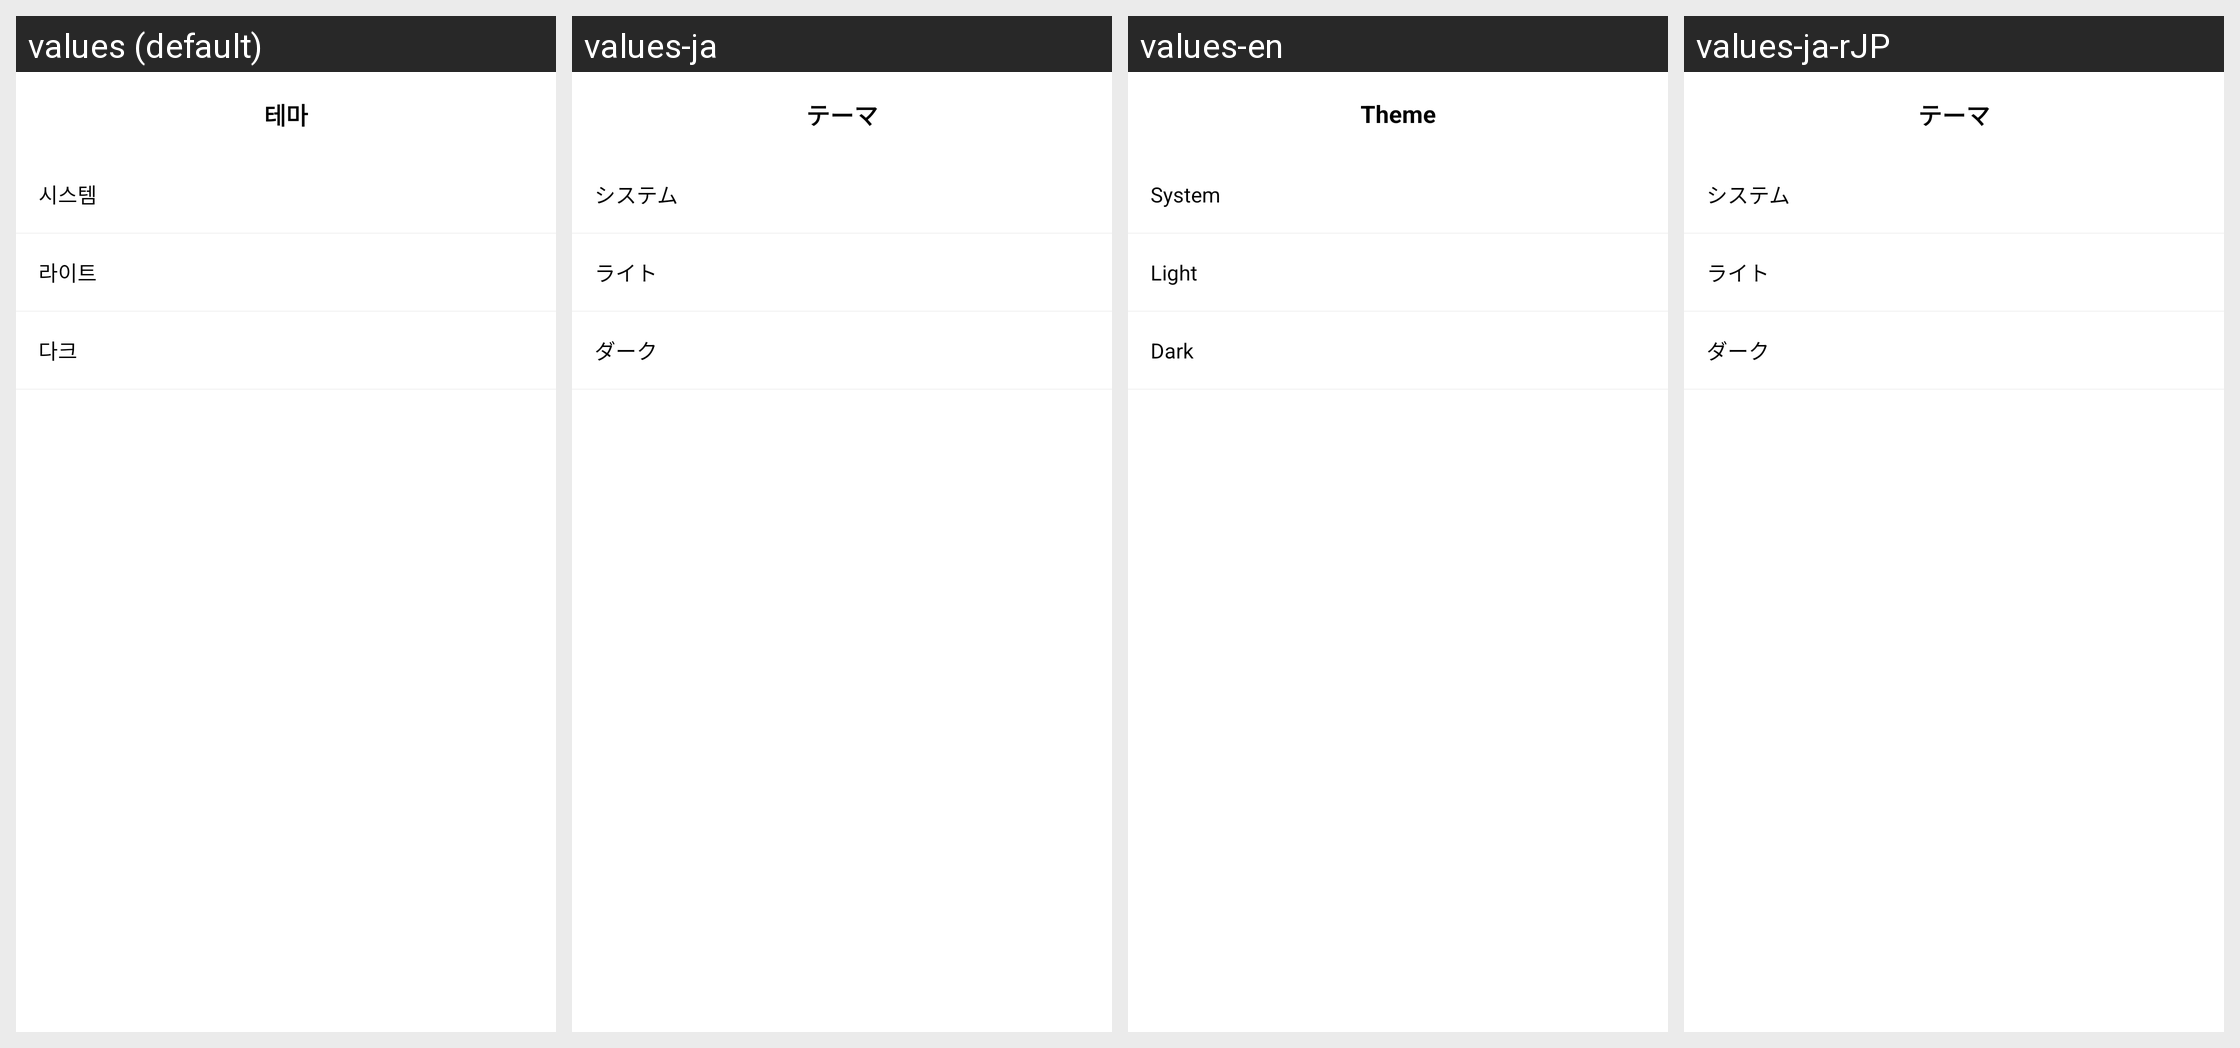

Here is an Android app screen in its default locale and in the app's own translations. Write out the translated-string differences for the strings that appear on this screen.
Android screen res/layout/activity_setting_theme.xml rendered under 4 locales, left to right: values (default), values-ja, values-en, values-ja-rJP. Device: Nexus 5 (rendered at 1080×1920; each locale shown at half size, 540×960, under a caption strip naming it); theme Theme.TodoList.Light.
Other locales in the repository, not shown: values-en-rUS.
Strings drawn on this screen, with the default value and each locale's value (text and hints the layout hard-codes, and strings that could not be matched under every locale, appear in the picture but are not listed):

theme
  values: 테마
  values-ja: テーマ
  values-en: Theme
  values-ja-rJP: テーマ  [from values-ja]

system
  values: 시스템
  values-ja: システム
  values-en: System
  values-ja-rJP: システム

light
  values: 라이트
  values-ja: ライト
  values-en: Light
  values-ja-rJP: ライト  [from values-ja]

dark
  values: 다크
  values-ja: ダーク
  values-en: Dark
  values-ja-rJP: ダーク  [from values-ja]
